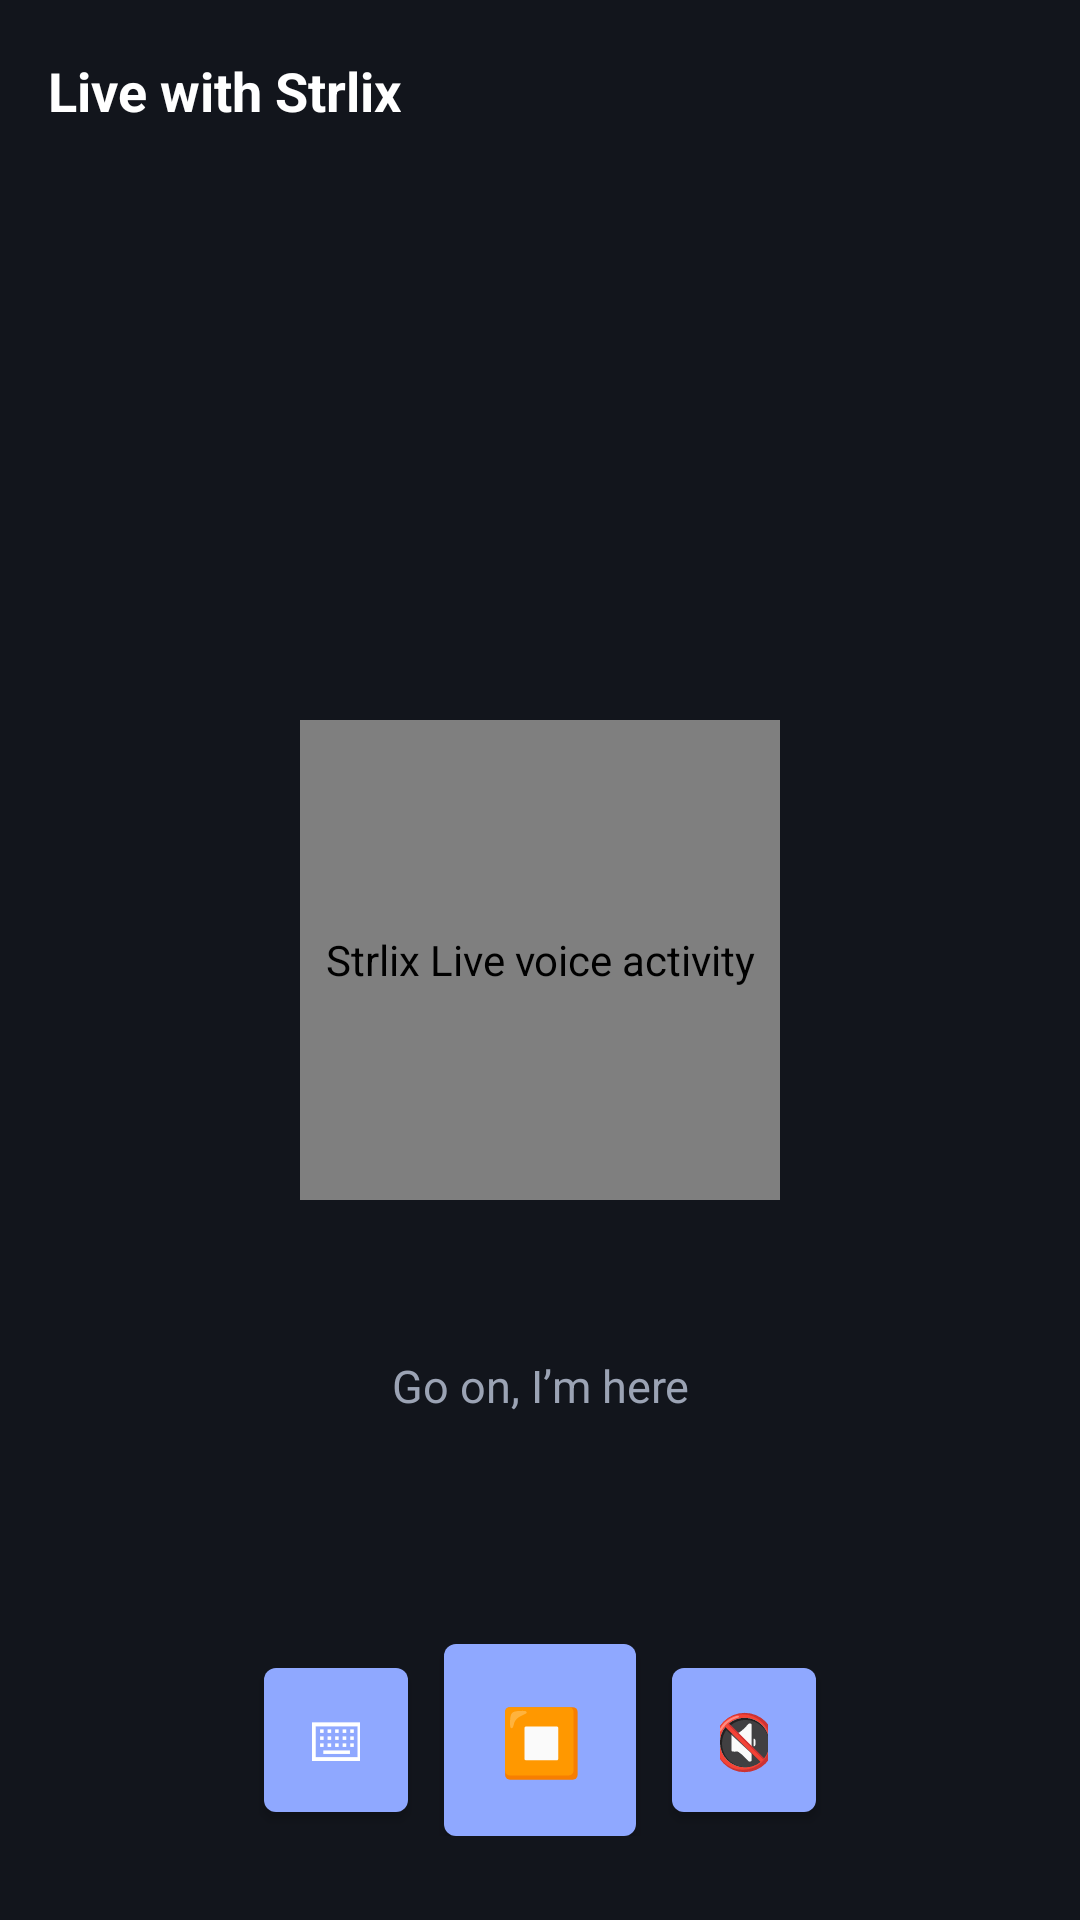

Android layout source for this screen:
<!-- AndroidManifest.xml: activity theme Theme.ZeviAgent.Chat -->
<!-- res/layout/activity_live.xml -->
<?xml version="1.0" encoding="utf-8"?>
<FrameLayout xmlns:android="http://schemas.android.com/apk/res/android"
    android:layout_width="match_parent" android:layout_height="match_parent"
    android:accessibilityPaneTitle="@string/live_title"
    android:background="@color/strlix_surface_1">

    <TextView
        android:id="@+id/liveTitle"
        android:layout_width="wrap_content"
        android:layout_height="wrap_content"
        android:layout_gravity="top|start"
        android:layout_marginStart="16dp"
        android:layout_marginTop="18dp"
        android:accessibilityHeading="true"
        android:text="@string/live_title"
        android:textColor="@color/white"
        android:textSize="18sp"
        android:textStyle="bold" />

    <com.google.android.material.button.MaterialButton
        android:id="@+id/btnShare"
        android:layout_width="wrap_content"
        android:layout_height="wrap_content"
        android:layout_gravity="top|end"
        android:layout_marginTop="16dp"
        android:layout_marginEnd="16dp"
        android:contentDescription="@string/share_replay_description"
        android:minHeight="48dp"
        android:minWidth="0dp"
        android:paddingHorizontal="12dp"
        android:text="@string/share_replay"
        android:textAllCaps="false"
        android:visibility="gone" />

    <com.zevi.agent.LiveOrbView
        android:id="@+id/liveOrb" android:layout_width="160dp" android:layout_height="160dp"
        android:layout_gravity="center"
        android:contentDescription="@string/live_orb_description"
        android:importantForAccessibility="yes" />

    <TextView
        android:id="@+id/liveCaption" android:layout_width="match_parent" android:layout_height="wrap_content"
        android:accessibilityLiveRegion="polite"
        android:contentDescription="@string/live_caption_description"
        android:layout_gravity="center_horizontal|center_vertical" android:layout_marginTop="142dp"
        android:gravity="center" android:paddingHorizontal="24dp" android:text="@string/live_caption_idle"
        android:textColor="@color/strlix_text_2" android:textSize="15sp" />

    <LinearLayout
        android:id="@+id/liveControls" android:layout_width="match_parent" android:layout_height="wrap_content"
        android:layout_gravity="bottom|center_horizontal" android:layout_marginBottom="28dp"
        android:gravity="center" android:orientation="horizontal">
        <com.google.android.material.button.MaterialButton
            android:id="@+id/btnKeyboard" android:layout_width="48dp" android:layout_height="48dp"
            android:layout_marginEnd="12dp" android:insetLeft="0dp" android:insetRight="0dp"
            android:insetTop="0dp" android:insetBottom="0dp" android:text="⌨" android:textSize="18sp"
            android:contentDescription="@string/live_keyboard_description" />
        <com.google.android.material.button.MaterialButton
            android:id="@+id/btnStop" android:layout_width="64dp" android:layout_height="64dp"
            android:layout_marginEnd="12dp" android:insetLeft="0dp" android:insetRight="0dp"
            android:insetTop="0dp" android:insetBottom="0dp" android:text="⏹" android:textSize="22sp"
            android:contentDescription="@string/live_leave_description" />
        <com.google.android.material.button.MaterialButton
            android:id="@+id/btnMute" android:layout_width="48dp" android:layout_height="48dp"
            android:insetLeft="0dp" android:insetRight="0dp" android:insetTop="0dp" android:insetBottom="0dp"
            android:text="🔇" android:textSize="18sp" android:contentDescription="@string/live_mute_description" />
    </LinearLayout>
</FrameLayout>
<!-- resources referenced by this layout -->
<resources>
  <color name="strlix_surface_1">#12151C</color>
  <color name="strlix_text_2">#9BA3B4</color>
  <color name="white">#FFFFFF</color>
  <string name="live_caption_description">Live speech and task status</string>
  <string name="live_caption_idle">Go on, I’m here</string>
  <string name="live_keyboard_description">Type instead of speaking</string>
  <string name="live_leave_description">Leave Strlix Live</string>
  <string name="live_mute_description">Mute microphone</string>
  <string name="live_orb_description">Strlix Live voice activity</string>
  <string name="live_title">Live with Strlix</string>
  <string name="share_replay">Share Replay GIF</string>
  <string name="share_replay_description">Share this Strlix replay</string>
  <style name="Theme.ZeviAgent.Chat" parent="Theme.ZeviAgent">
          <item name="android:windowIsTranslucent">false</item>
      </style>
  <style name="Theme.ZeviAgent" parent="Theme.MaterialComponents.DayNight.NoActionBar">
          <item name="colorPrimary">@color/zevi_accent</item>
          <item name="colorPrimaryVariant">@color/zevi_accent2</item>
          <item name="colorOnPrimary">@color/white</item>
          <item name="colorSecondary">@color/zevi_accent2</item>
          <item name="android:statusBarColor">@color/zevi_bg</item>
          <item name="android:navigationBarColor">@color/zevi_bg</item>
          <item name="android:windowBackground">@color/zevi_bg</item>
          <item name="android:textColorPrimary">@color/zevi_text</item>
          <item name="android:textColorSecondary">@color/zevi_muted</item>
      </style>
  <color name="zevi_accent">#8FA8FF</color>
  <color name="zevi_accent2">#9B7BFF</color>
  <color name="zevi_bg">#0B1020</color>
  <color name="zevi_text">#E8ECF8</color>
  <color name="zevi_muted">#B5BED2</color>
</resources>
